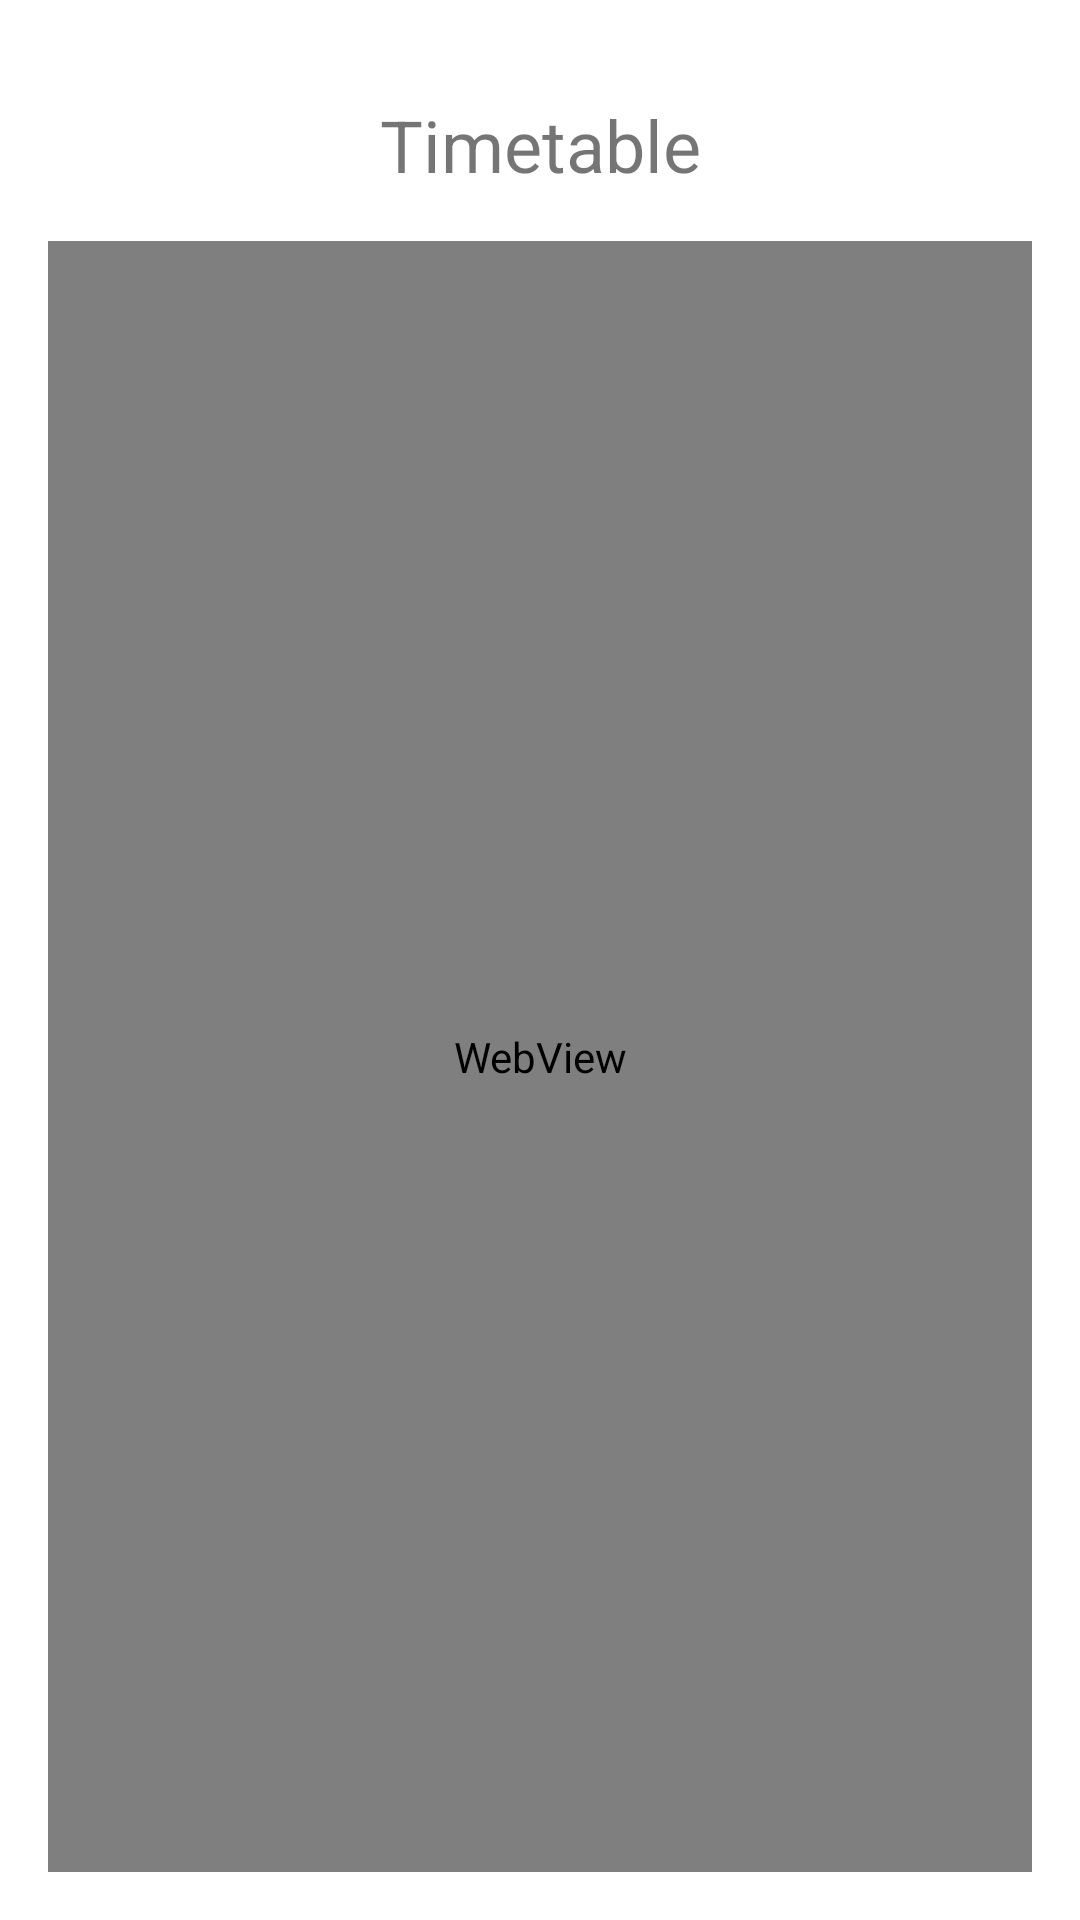

Produce the Android XML layout that renders to this screen, including the resource entries it uses.
<!-- AndroidManifest.xml: application theme AppTheme -->
<!-- res/layout/activity_timetable.xml -->
<?xml version="1.0" encoding="utf-8"?>
<androidx.constraintlayout.widget.ConstraintLayout
    xmlns:android="http://schemas.android.com/apk/res/android"
    xmlns:app="http://schemas.android.com/apk/res-auto"
    xmlns:tools="http://schemas.android.com/tools"
    android:layout_width="match_parent"
    android:layout_height="match_parent"
    tools:context=".TimetableActivity">

    <ImageButton
        android:id="@+id/button_back"
        android:layout_width="wrap_content"
        android:layout_height="wrap_content"
        android:background="?attr/selectableItemBackgroundBorderless"
        android:src="@drawable/ic_back_arrow"
        android:contentDescription="@string/back"
        android:layout_marginStart="16dp"
        android:layout_marginTop="16dp"
        app:layout_constraintStart_toStartOf="parent"
        app:layout_constraintTop_toTopOf="parent" />

    <TextView
        android:id="@+id/textView_timetable"
        android:layout_width="wrap_content"
        android:layout_height="wrap_content"
        android:text="@string/timetable"
        android:textSize="24sp"
        android:layout_marginTop="16dp"
        app:layout_constraintStart_toStartOf="parent"
        app:layout_constraintEnd_toEndOf="parent"
        app:layout_constraintTop_toBottomOf="@id/button_back" />

    <WebView
        android:id="@+id/webView_timetable"
        android:layout_width="0dp"
        android:layout_height="0dp"
        android:layout_margin="16dp"
        app:layout_constraintTop_toBottomOf="@id/textView_timetable"
        app:layout_constraintBottom_toBottomOf="parent"
        app:layout_constraintStart_toStartOf="parent"
        app:layout_constraintEnd_toEndOf="parent" />

</androidx.constraintlayout.widget.ConstraintLayout>
<!-- resources referenced by this layout -->
<resources>
  <string name="back">back</string>
  <string name="timetable">Timetable</string>
</resources>
